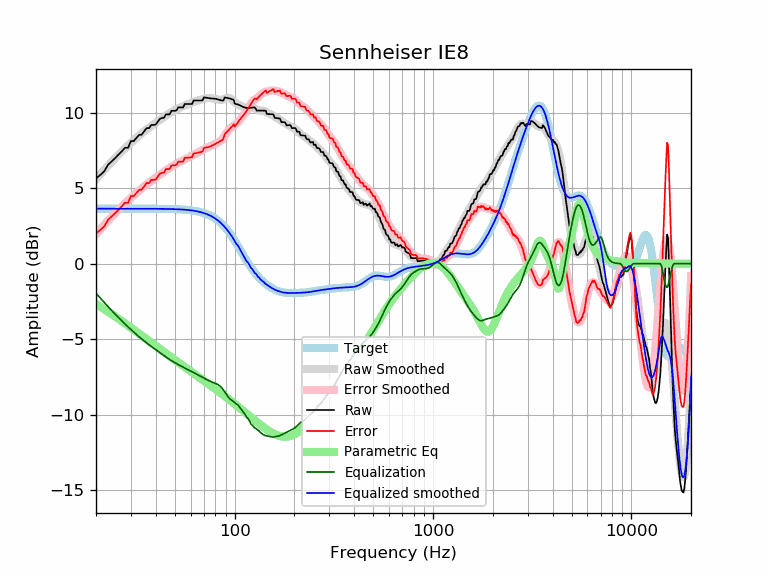

Values plotted in this chart, from the file beside it:
frequency, raw, error, smoothed, error_smoothed, equalization, parametric_eq, equalized_raw, equalized_smoothed, target
20, 5.65, 2.01, 5.61, 1.96, -1.96, -2.67, 3.70, 3.65, 3.65
21, 5.88, 2.23, 5.92, 2.27, -2.27, -2.84, 3.61, 3.65, 3.65
22, 6.12, 2.47, 6.21, 2.56, -2.56, -3.01, 3.56, 3.65, 3.65
23, 6.56, 2.91, 6.49, 2.84, -2.84, -3.18, 3.71, 3.65, 3.65
24, 6.78, 3.13, 6.75, 3.11, -3.11, -3.34, 3.67, 3.65, 3.65
25, 7.00, 3.36, 7.00, 3.35, -3.35, -3.50, 3.65, 3.65, 3.65
26, 7.23, 3.58, 7.23, 3.58, -3.58, -3.66, 3.65, 3.65, 3.65
27, 7.46, 3.81, 7.44, 3.80, -3.80, -3.81, 3.66, 3.65, 3.65
28, 7.68, 4.04, 7.64, 4.00, -4.00, -3.96, 3.69, 3.65, 3.65
29, 7.68, 4.03, 7.83, 4.19, -4.19, -4.10, 3.49, 3.65, 3.65
30, 8.13, 4.49, 8.01, 4.36, -4.36, -4.24, 3.77, 3.65, 3.65
31, 8.13, 4.48, 8.18, 4.53, -4.53, -4.38, 3.59, 3.65, 3.65
32, 8.34, 4.70, 8.34, 4.70, -4.70, -4.51, 3.65, 3.65, 3.65
33, 8.54, 4.90, 8.49, 4.85, -4.85, -4.64, 3.70, 3.65, 3.65
34, 8.55, 4.91, 8.64, 4.99, -4.99, -4.77, 3.56, 3.65, 3.65
35, 8.77, 5.13, 8.77, 5.13, -5.13, -4.89, 3.65, 3.64, 3.64
36, 8.99, 5.35, 8.90, 5.25, -5.25, -5.01, 3.74, 3.64, 3.64
37, 8.98, 5.34, 9.02, 5.37, -5.37, -5.12, 3.61, 3.64, 3.64
38, 9.20, 5.56, 9.13, 5.48, -5.48, -5.24, 3.72, 3.64, 3.64
39, 9.20, 5.56, 9.23, 5.59, -5.59, -5.35, 3.60, 3.64, 3.64
40, 9.23, 5.58, 9.34, 5.70, -5.70, -5.45, 3.53, 3.64, 3.64
41, 9.42, 5.78, 9.44, 5.80, -5.80, -5.56, 3.62, 3.64, 3.64
42, 9.60, 5.96, 9.54, 5.90, -5.90, -5.66, 3.70, 3.64, 3.64
43, 9.66, 6.02, 9.64, 6.00, -6.00, -5.76, 3.66, 3.64, 3.64
44, 9.66, 6.03, 9.73, 6.10, -6.10, -5.85, 3.57, 3.63, 3.63
45, 9.90, 6.26, 9.82, 6.19, -6.19, -5.95, 3.71, 3.63, 3.63
46, 9.90, 6.27, 9.90, 6.27, -6.27, -6.04, 3.63, 3.63, 3.63
47, 9.90, 6.28, 9.98, 6.35, -6.35, -6.13, 3.55, 3.63, 3.63
48, 10.13, 6.51, 10.05, 6.43, -6.43, -6.22, 3.71, 3.62, 3.62
49, 10.13, 6.51, 10.12, 6.50, -6.50, -6.30, 3.64, 3.62, 3.62
50, 10.14, 6.52, 10.18, 6.56, -6.56, -6.38, 3.57, 3.62, 3.62
51, 10.18, 6.57, 10.24, 6.63, -6.63, -6.47, 3.55, 3.61, 3.61
52, 10.36, 6.76, 10.29, 6.69, -6.69, -6.55, 3.68, 3.61, 3.61
53, 10.36, 6.76, 10.35, 6.75, -6.75, -6.62, 3.61, 3.60, 3.60
54, 10.36, 6.77, 10.40, 6.80, -6.80, -6.70, 3.56, 3.59, 3.59
55, 10.36, 6.77, 10.45, 6.86, -6.86, -6.78, 3.50, 3.59, 3.59
56, 10.59, 7.01, 10.49, 6.91, -6.91, -6.85, 3.67, 3.58, 3.58
57, 10.59, 7.02, 10.53, 6.96, -6.96, -6.92, 3.62, 3.57, 3.57
58, 10.59, 7.03, 10.58, 7.01, -7.01, -6.99, 3.57, 3.56, 3.56
59, 10.59, 7.03, 10.61, 7.06, -7.06, -7.06, 3.52, 3.55, 3.55
60, 10.59, 7.05, 10.65, 7.11, -7.11, -7.13, 3.47, 3.54, 3.54
61, 10.58, 7.06, 10.69, 7.16, -7.16, -7.20, 3.42, 3.53, 3.53
62, 10.81, 7.30, 10.72, 7.21, -7.21, -7.26, 3.61, 3.51, 3.51
63, 10.81, 7.31, 10.75, 7.25, -7.25, -7.33, 3.56, 3.50, 3.50
64, 10.82, 7.33, 10.78, 7.30, -7.30, -7.39, 3.52, 3.48, 3.48
65, 10.82, 7.35, 10.81, 7.34, -7.34, -7.46, 3.48, 3.47, 3.47
66, 10.82, 7.37, 10.84, 7.39, -7.39, -7.52, 3.43, 3.45, 3.45
67, 10.82, 7.39, 10.86, 7.44, -7.44, -7.58, 3.39, 3.43, 3.43
68, 10.82, 7.41, 10.89, 7.48, -7.48, -7.64, 3.34, 3.41, 3.41
69, 10.84, 7.46, 10.91, 7.53, -7.53, -7.70, 3.31, 3.38, 3.38
70, 11.03, 7.67, 10.94, 7.58, -7.58, -7.76, 3.45, 3.36, 3.36
71, 11.02, 7.69, 10.96, 7.63, -7.63, -7.82, 3.39, 3.33, 3.33
72, 11.00, 7.70, 10.97, 7.67, -7.67, -7.87, 3.33, 3.30, 3.30
73, 10.99, 7.72, 10.98, 7.71, -7.71, -7.93, 3.27, 3.27, 3.27
74, 10.97, 7.74, 10.98, 7.75, -7.75, -7.99, 3.22, 3.24, 3.24
75, 10.96, 7.76, 10.98, 7.78, -7.78, -8.04, 3.18, 3.20, 3.20
76, 10.95, 7.79, 10.97, 7.81, -7.81, -8.10, 3.14, 3.16, 3.16
77, 10.95, 7.83, 10.96, 7.84, -7.84, -8.15, 3.11, 3.12, 3.12
78, 10.95, 7.87, 10.95, 7.87, -7.87, -8.21, 3.08, 3.08, 3.08
79, 10.94, 7.91, 10.93, 7.90, -7.90, -8.26, 3.04, 3.03, 3.03
... 553 more rows
